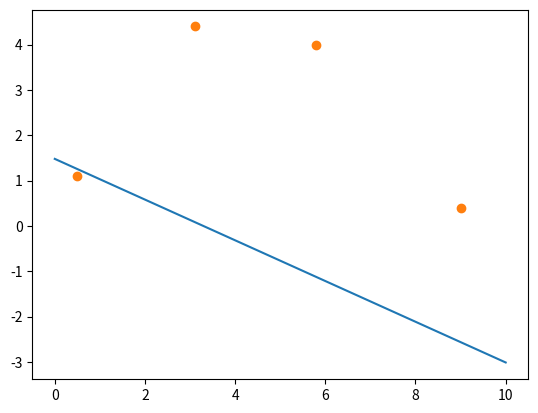

This chart was generated by the following Python code:
import numpy as np
import matplotlib.pyplot as plt

x = np.array([
    [9.0],
    [0.5],
    [3.1],
    [5.8]
])

y = np.array([
    [0.4],
    [1.1],
    [4.4],
    [4.0]
])

# H(t) = ln(i(t)/t)
# a = ln(A)
# b = -B
# H(t)

Ht = np.log(y/x)

X = np.concatenate((np.ones_like(x), x), 1)

c = np.copy(Ht)

XTX = np.transpose(X)@X # transposta de X multiplicada por x

XTc = np.transpose(X)@c # transposta de X multiplicado por c

ac = np.linalg.solve(XTX, XTc) # a 'chapeu'
# ou ac1 = np.linalg.inv(XTX)@XTc

print(ac)

a = np.log(ac[0])
b = ac[1]

VE = c - X@ac # vetor de erros
EQ = np.sum(VE**2)
print(VE)
print(EQ)

xg = np.linspace(0, 10, 100)
yg = ac[0,0]+ ac[1,0]*xg
plt.plot(xg, yg)
plt.plot(x, y, "o")
plt.show()